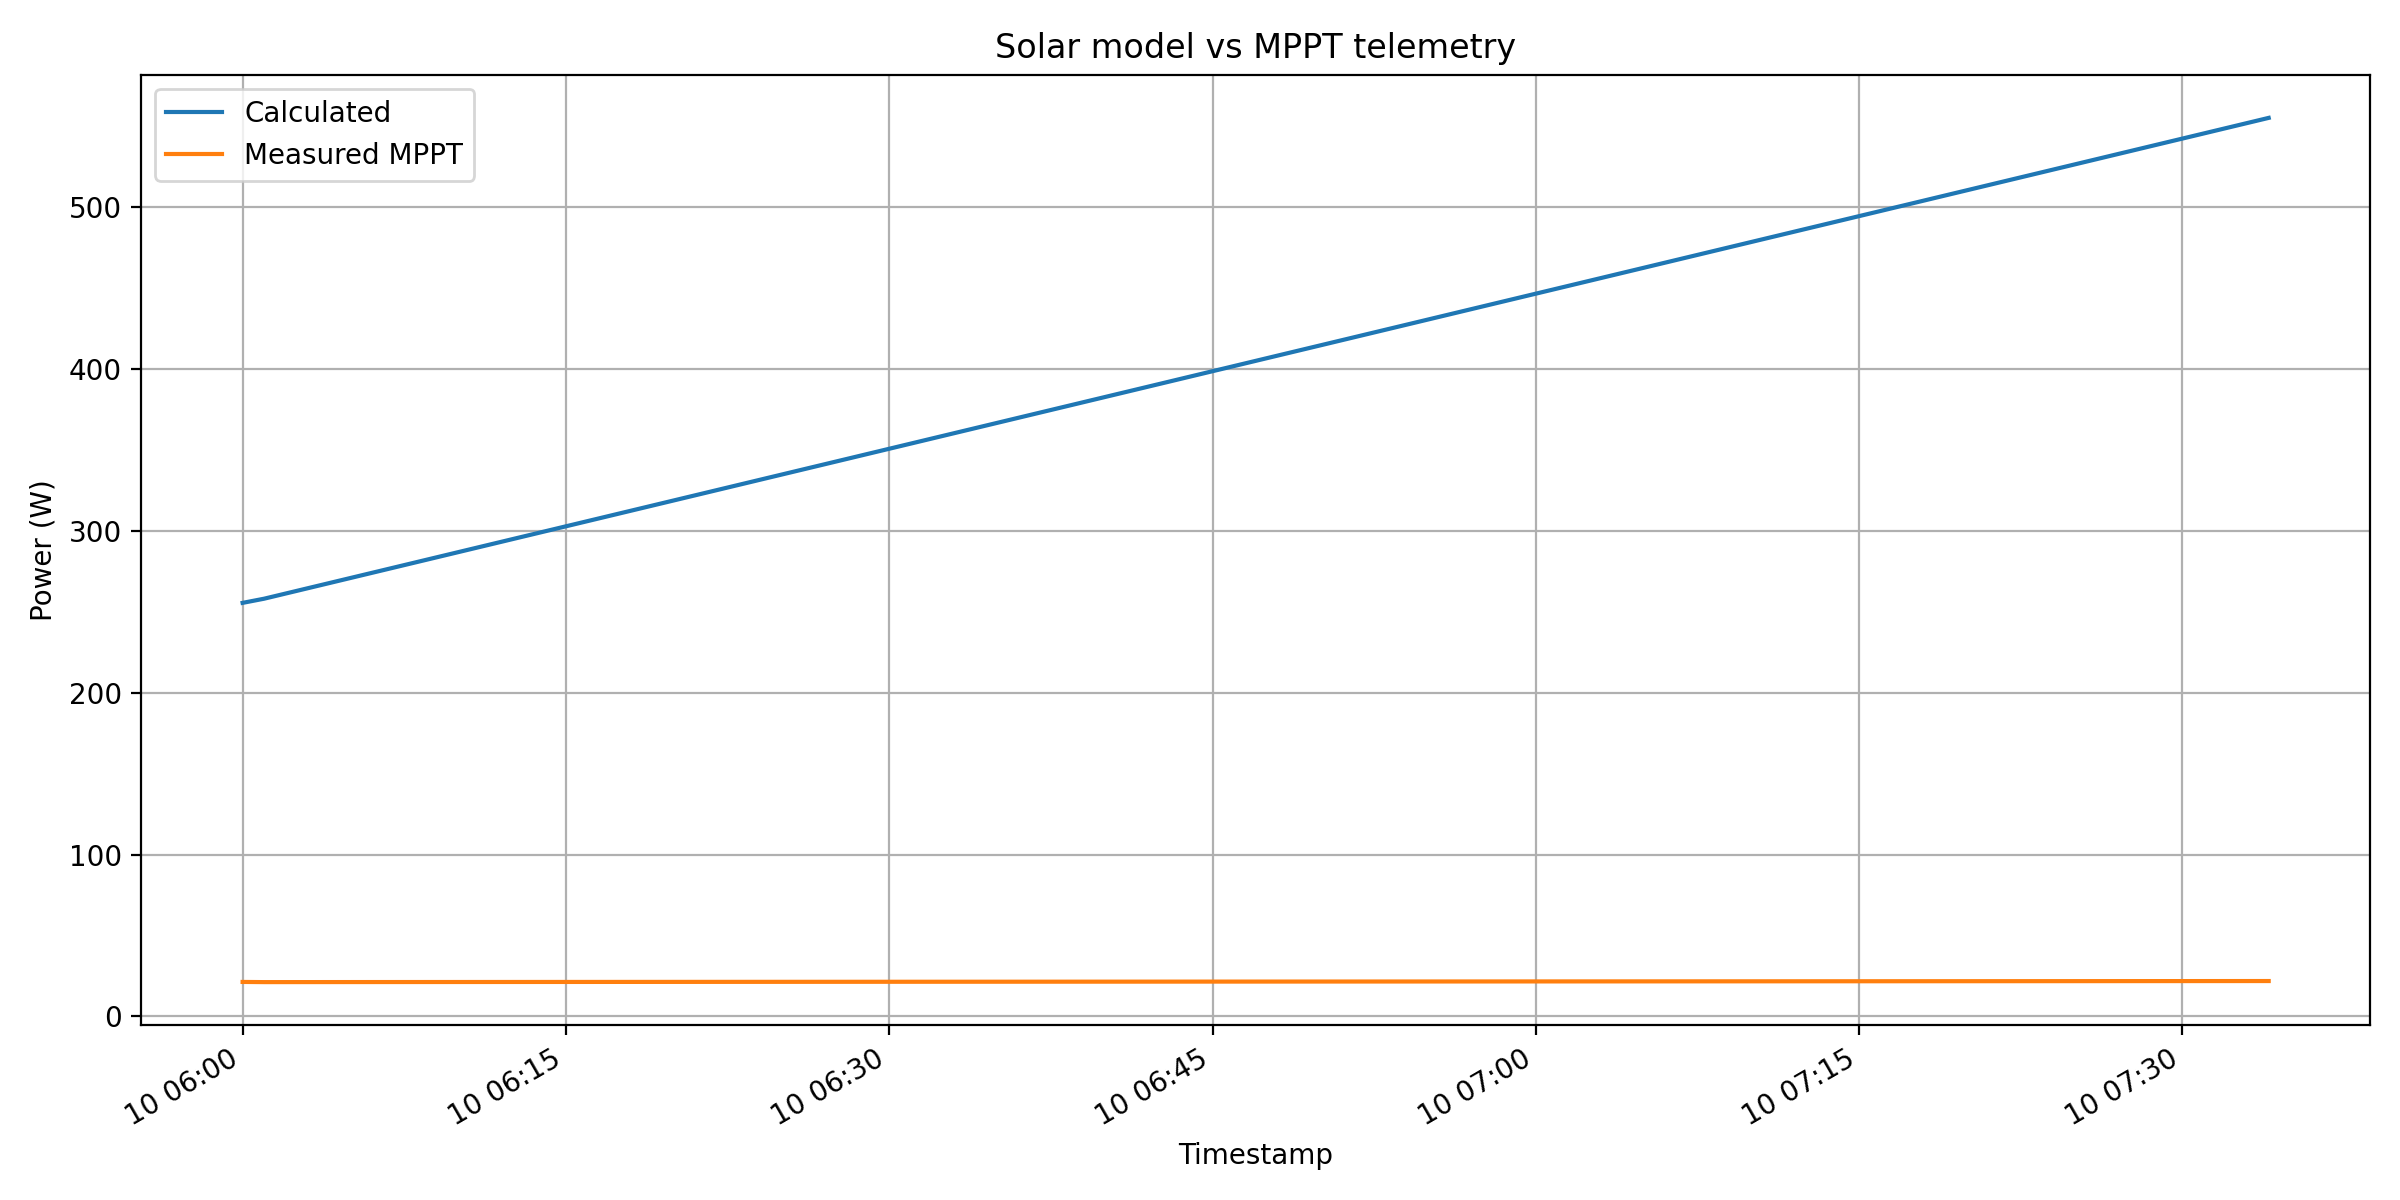

Data behind this chart, as committed beside it:
timestamp_utc, gps_latitude, gps_longitude, point_id, distance_to_track_m, active_mppt_count, calculated_solar_power_w, measured_solar_power_w, error_w, absolute_error_w, error_percent, irradiance_wm2, shadow_factor, orientation_factor, pitch_factor, weather_source, MPPT1_MeasuredPower_W, MPPT2_MeasuredPower_W, MPPT3_MeasuredPower_W, MPPT4_MeasuredPower_W
2026-06-10 05:20:00+00:00, 44.64, 25.9, 386, 103.6, 1, 159.8, 0.0, -159.8, 159.8, -100.0, 166.4, 1.0, 0.0, 1.0, clear-sky, , , -0.0, 
2026-06-10 05:27:00+00:00, 44.64, 25.9, 386, 105.9, 1, 175.3, 138.2, -37.11, 37.11, -21.17, 182.6, 1.0, 0.0, 1.0, clear-sky, , 185.1, 91.26, 
2026-06-10 05:28:00+00:00, 44.64, 25.9, 386, 104.7, 1, 177.6, 0.0, -177.6, 177.6, -100.0, 185, 1.0, 0.0, 1.0, clear-sky, -0.0, , , -0.0
2026-06-10 05:34:00+00:00, 44.64, 25.9, 386, 103.6, 1, 191.4, 50.86, -140.5, 140.5, -73.42, 199.3, 1.0, 0.0, 1.0, clear-sky, 50.86, , , 
2026-06-10 05:36:00+00:00, 44.64, 25.9, 407, 42.8, 1, 196.1, 177.8, -18.26, 18.26, -9.312, 204.2, 1.0, 0.0, 1.0, clear-sky, , , , 177.8
2026-06-10 05:37:00+00:00, 44.64, 25.9, 410, 16.24, 1, 198.4, 640.6, 442.2, 442.2, 222.8, 206.7, 1.0, 0.0, 1.0, clear-sky, 640.6, , , 
2026-06-10 05:38:00+00:00, 44.64, 25.9, 393, 15.72, 1, 200.8, 239.3, 38.48, 38.48, 19.16, 209.2, 1.0, 0.0, 1.0, clear-sky, , , , 239.3
2026-06-10 05:44:00+00:00, 44.64, 25.9, 253, 7.594, 1, 215.3, 1523, 1308, 1308, 607.4, 224.2, 1.0, 0.0, 1.0, clear-sky, , , 1523, 
2026-06-10 05:45:00+00:00, 44.63, 25.9, 118, 3.16, 1, 217.7, 102.6, -115.1, 115.1, -52.88, 226.8, 1.0, 0.0, 1.0, clear-sky, , , -0.0, 205.1
2026-06-10 05:46:00+00:00, 44.64, 25.9, 274, 14.65, 3, 220.2, 5.457, -214.7, 214.7, -97.52, 229.3, 1.0, 0.0, 1.0, clear-sky, 5.134, 1.579, , 12.96
2026-06-10 05:50:00+00:00, 44.64, 25.9, 279, 32.55, 1, 230.1, 2.335, -227.7, 227.7, -98.98, 239.6, 1.0, 0.0, 1.0, clear-sky, 2.335, , , 
2026-06-10 05:52:00+00:00, 44.64, 25.9, 62, 6.87, 1, 235.1, 0.0, -235.1, 235.1, -100.0, 244.9, 1.0, 0.0, 1.0, clear-sky, , , -0.0, 
2026-06-10 05:54:00+00:00, 44.63, 25.9, 39, 4.967, 1, 265.8, 0.0, -265.8, 265.8, -100.0, 276.9, 1.0, 0.9623, 1.0, clear-sky, -0.0, , , 
2026-06-10 05:57:00+00:00, 44.64, 25.9, 65, 9.347, 1, 247.7, 0.0, -247.7, 247.7, -100.0, 258.1, 1.0, 0.0, 1.0, clear-sky, , -0.0, , 
2026-06-10 05:59:00+00:00, 44.64, 25.9, 99, 14.4, 1, 252.9, 0.0, -252.9, 252.9, -100.0, 263.4, 1.0, 0.0, 1.0, clear-sky, , -0.0, , -0.0
2026-06-10 06:04:00+00:00, 44.64, 25.9, 251, 33.96, 1, 265.8, 162.5, -103.3, 103.3, -38.88, 276.9, 1.0, 0.0, 1.0, clear-sky, 324.9, -0.0, , 
2026-06-10 06:05:00+00:00, 44.64, 25.9, 252, 33.72, 1, 268.4, 218.3, -50.16, 50.16, -18.69, 279.6, 1.0, 0.0, 1.0, clear-sky, 137.3, 299.2, , 
2026-06-10 06:06:00+00:00, 44.64, 25.9, 252, 32.63, 1, 271, 16.71, -254.3, 254.3, -93.83, 282.3, 1.0, 0.0, 1.0, clear-sky, , , , 16.71
2026-06-10 06:07:00+00:00, 44.64, 25.9, 252, 32.7, 1, 273.7, 340.1, 66.49, 66.49, 24.3, 285.1, 1.0, 0.0, 1.0, clear-sky, 340.1, , , 
2026-06-10 06:08:00+00:00, 44.64, 25.9, 252, 32.63, 1, 276.3, 229.8, -46.47, 46.47, -16.82, 287.8, 1.0, 0.0, 1.0, clear-sky, , , , 229.8
2026-06-10 06:09:00+00:00, 44.64, 25.9, 252, 31.36, 1, 278.9, 0.0, -278.9, 278.9, -100.0, 290.6, 1.0, 0.0, 1.0, clear-sky, , , -0.0, 
2026-06-10 06:11:00+00:00, 44.64, 25.9, 251, 31.57, 1, 284.2, 59.18, -225.1, 225.1, -79.18, 296.1, 1.0, 0.0, 1.0, clear-sky, , 59.18, , 
2026-06-10 06:17:00+00:00, 44.64, 25.9, 255, 36.78, 2, 300.3, 1010, 710, 710, 236.5, 312.8, 1.0, 0.0, 1.0, clear-sky, 895.5, , 229.6, 
2026-06-10 06:18:00+00:00, 44.64, 25.9, 255, 36.73, 1, 302.9, 0.0, -302.9, 302.9, -100.0, 315.6, 1.0, 0.0, 1.0, clear-sky, , -0.0, , 
2026-06-10 06:19:00+00:00, 44.64, 25.9, 255, 36.84, 1, 305.6, 270.2, -35.47, 35.47, -11.61, 318.4, 1.0, 0.0, 1.0, clear-sky, , , , 270.2
2026-06-10 06:20:00+00:00, 44.64, 25.9, 255, 36.84, 1, 308.3, 0.0, -308.3, 308.3, -100.0, 321.2, 1.0, 0.0, 1.0, clear-sky, , -0.0, -0.0, 
2026-06-10 06:24:00+00:00, 44.64, 25.9, 255, 36.73, 1, 319.2, 0.0, -319.2, 319.2, -100.0, 332.5, 1.0, 0.0, 1.0, clear-sky, , , , -0.0
2026-06-10 06:25:00+00:00, 44.64, 25.9, 255, 35.66, 1, 321.9, 261.5, -60.4, 60.4, -18.76, 335.3, 1.0, 0.0, 1.0, clear-sky, , , , 261.5
2026-06-10 06:30:00+00:00, 44.64, 25.9, 423, 24.17, 1, 335.6, 0.0, -335.6, 335.6, -100.0, 349.6, 1.0, 0.0, 1.0, clear-sky, , , -0.0, 
2026-06-10 06:32:00+00:00, 44.64, 25.9, 452, 32.3, 1, 341.1, 796.8, 455.7, 455.7, 133.6, 355.3, 1.0, 0.0, 1.0, clear-sky, , 796.8, , 
2026-06-10 06:33:00+00:00, 44.64, 25.9, 461, 35.41, 1, 343.9, 0.0, -343.9, 343.9, -100.0, 358.2, 1.0, 0.0, 1.0, clear-sky, , , -0.0, 
2026-06-10 06:34:00+00:00, 44.64, 25.9, 436, 20.31, 1, 346.6, 0.0, -346.6, 346.6, -100.0, 361.1, 1.0, 0.0, 1.0, clear-sky, , -0.0, , 
2026-06-10 06:39:00+00:00, 44.64, 25.9, 457, 35, 1, 360.4, 0.0, -360.4, 360.4, -100.0, 375.4, 1.0, 0.0, 1.0, clear-sky, , , -0.0, 
2026-06-10 06:40:00+00:00, 44.64, 25.9, 431, 32.24, 1, 363.2, 186.7, -176.5, 176.5, -48.58, 378.3, 1.0, 0.0, 1.0, clear-sky, , 186.7, , 
2026-06-10 06:41:00+00:00, 44.63, 25.9, 120, 7.94, 1, 370.7, 206, -164.7, 164.7, -44.43, 386.1, 1.0, 0.1162, 1.0, clear-sky, , , , 206
2026-06-10 06:45:00+00:00, 44.63, 25.9, 45, 15.48, 1, 417.7, 0.0, -417.7, 417.7, -100.0, 435.1, 1.0, 0.9701, 1.0, clear-sky, , -0.0, , 
2026-06-10 06:46:00+00:00, 44.64, 25.9, 73, 10.49, 1, 379.9, 0.0, -379.9, 379.9, -100.0, 395.7, 1.0, 0.0, 1.0, clear-sky, , , , -0.0
2026-06-10 06:50:00+00:00, 44.64, 25.9, 88, 7.773, 1, 391, 0.0, -391, 391, -100.0, 407.3, 1.0, 0.0, 1.0, clear-sky, -0.0, -0.0, -0.0, 
2026-06-10 07:04:00+00:00, 44.64, 25.9, 256, 38.92, 1, 429.9, 405.9, -23.99, 23.99, -5.58, 447.8, 1.0, 0.0, 1.0, clear-sky, 405.9, , , 
2026-06-10 07:05:00+00:00, 44.64, 25.9, 256, 38.92, 1, 432.7, 0.0, -432.7, 432.7, -100.0, 450.7, 1.0, 0.0, 1.0, clear-sky, , -0.0, , 
2026-06-10 07:06:00+00:00, 44.64, 25.9, 255, 39.1, 1, 435.4, 0.0, -435.4, 435.4, -100.0, 453.6, 1.0, 0.0, 1.0, clear-sky, -0.0, , , 
2026-06-10 07:09:00+00:00, 44.64, 25.9, 255, 39.1, 1, 443.7, 0.0, -443.7, 443.7, -100.0, 462.2, 1.0, 0.0, 1.0, clear-sky, , , -0.0, 
2026-06-10 07:12:00+00:00, 44.64, 25.9, 255, 36.76, 4, 452, 21.3, -430.7, 430.7, -95.29, 470.8, 1.0, 0.0, 1.0, clear-sky, 6.074, 2.84, 5.94, 6.529
2026-06-10 07:14:00+00:00, 44.64, 25.9, 432, 37.14, 1, 457.5, 0.0, -457.5, 457.5, -100.0, 476.5, 1.0, 0.0, 1.0, clear-sky, , , -0.0, 
2026-06-10 07:16:00+00:00, 44.64, 25.9, 70, 8.303, 1, 463, 2902, 2439, 2439, 526.8, 482.3, 1.0, 0.0, 1.0, clear-sky, 2902, , , 
2026-06-10 07:17:00+00:00, 44.64, 25.9, 99, 14.37, 1, 465.7, 485.5, 19.77, 19.77, 4.246, 485.1, 1.0, 0.0, 1.0, clear-sky, , 439.7, , 531.3
